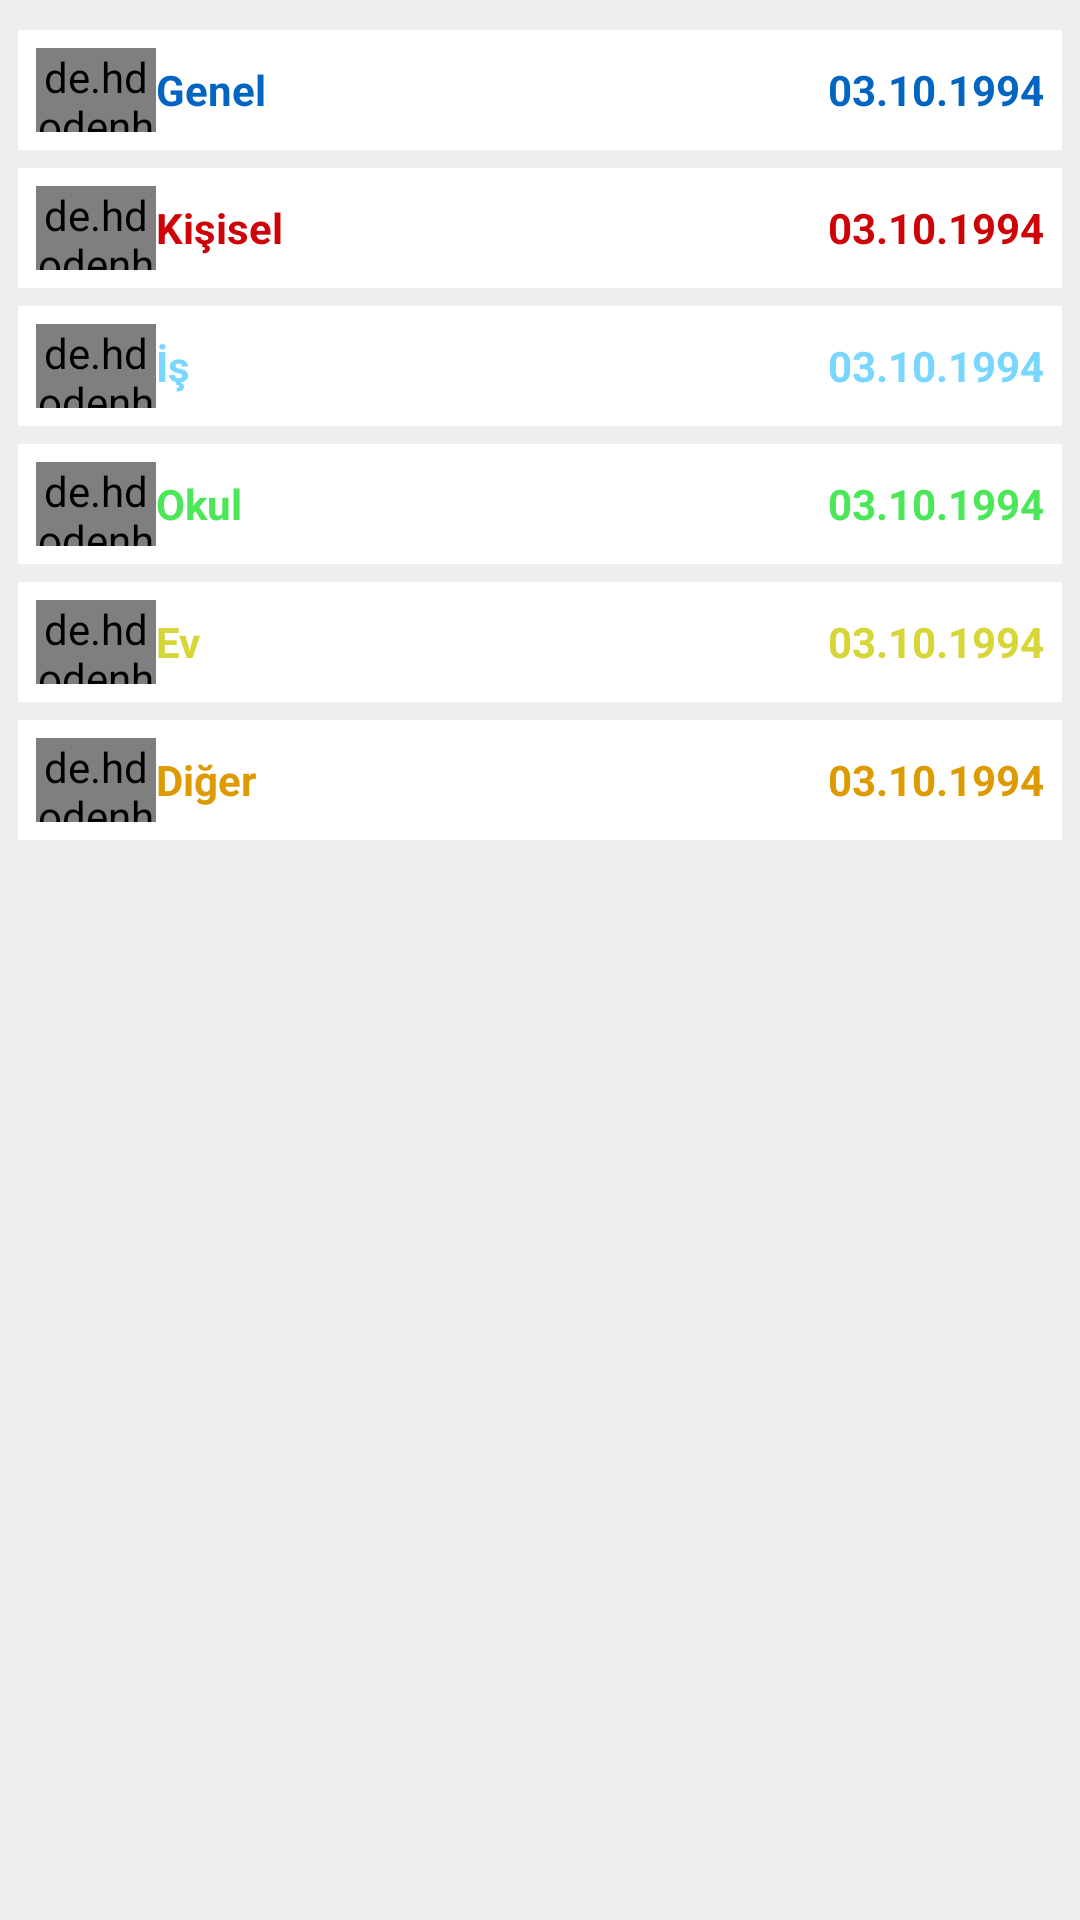

Write the Android layout XML for this screen, with the resource values it uses.
<!-- AndroidManifest.xml: application theme AppTheme -->
<!-- res/layout/tag_layout.xml -->
<?xml version="1.0" encoding="utf-8"?>
<LinearLayout xmlns:android="http://schemas.android.com/apk/res/android"
    android:layout_width="match_parent"
    android:layout_height="match_parent"
    android:orientation="vertical"
    android:background="#EEEEEE"
    >

    <RelativeLayout
        android:id="@+id/rlGenel"
        android:layout_width="match_parent"
        android:layout_height="40dp"
        android:layout_marginLeft="6dp"
        android:layout_marginRight="6dp"
        android:layout_marginTop="10dp"
        android:background="#FFF"
        android:onClick="tiklandi"
        android:padding="6dp">

        <de.hdodenhof.circleimageview.CircleImageView
            android:id="@+id/genelImage"
            android:layout_width="40dp"
            android:layout_height="40dp"
            android:src="@mipmap/genel" />

        <TextView
            android:id="@+id/tvThemeCountGenel"
            android:layout_width="wrap_content"
            android:layout_height="wrap_content"
            android:layout_alignParentEnd="true"
            android:layout_centerVertical="true"
            android:text="03.10.1994"
            android:textColor="@color/mavi"
            android:textSize="14sp"
            android:textStyle="bold" />

        <TextView
            android:layout_width="wrap_content"
            android:layout_height="wrap_content"
            android:layout_alignTop="@+id/tvThemeCountGenel"
            android:layout_toEndOf="@+id/genelImage"
            android:text="Genel"
            android:textColor="@color/mavi"
            android:textStyle="bold"
            android:textSize="14sp" />
    </RelativeLayout>

    <RelativeLayout
        android:id="@+id/rlKisisel"
        android:layout_width="match_parent"
        android:layout_height="40dp"
        android:layout_marginLeft="6dp"
        android:layout_marginRight="6dp"
        android:layout_marginTop="6dp"
        android:background="#FFF"
        android:onClick="tiklandi"
        android:padding="6dp">

        <de.hdodenhof.circleimageview.CircleImageView
            android:id="@+id/kisiselImage"
            android:layout_width="40dp"
            android:layout_height="40dp"
            android:src="@mipmap/kisisel" />

        <TextView
            android:id="@+id/tvThemeCountKisisel"
            android:layout_width="wrap_content"
            android:layout_height="wrap_content"
            android:layout_alignParentEnd="true"
            android:layout_centerVertical="true"
            android:text="03.10.1994"
            android:textColor="@color/kirmizi"
            android:textSize="14sp"
            android:textStyle="bold" />

        <TextView

            android:layout_width="wrap_content"
            android:layout_height="wrap_content"
            android:layout_alignTop="@+id/tvThemeCountKisisel"
            android:layout_toEndOf="@+id/kisiselImage"
            android:text="Kişisel"
            android:textColor="@color/kirmizi"
            android:textStyle="bold"
            android:textSize="14sp" />
    </RelativeLayout>

    <RelativeLayout
        android:id="@+id/rlIs"
        android:layout_width="match_parent"
        android:layout_height="40dp"
        android:onClick="tiklandi"
        android:layout_marginLeft="6dp"
        android:layout_marginRight="6dp"
        android:layout_marginTop="6dp"
        android:background="#FFF"
        android:padding="6dp">

        <de.hdodenhof.circleimageview.CircleImageView
            android:id="@+id/isImage"
            android:layout_width="40dp"
            android:layout_height="40dp"
            android:src="@mipmap/is" />

        <TextView
            android:id="@+id/tvThemeCountIs"
            android:layout_width="wrap_content"
            android:layout_height="wrap_content"
            android:layout_alignParentEnd="true"
            android:layout_centerVertical="true"
            android:text="03.10.1994"
            android:textColor="@color/turkuaz"
            android:textSize="14sp"
            android:textStyle="bold" />

        <TextView
            android:layout_width="wrap_content"
            android:layout_height="wrap_content"
            android:layout_alignBottom="@+id/tvThemeCountIs"
            android:layout_toEndOf="@+id/isImage"
            android:text="İş"
            android:textColor="@color/turkuaz"
            android:textStyle="bold"
            android:textSize="14sp" />
    </RelativeLayout>

    <RelativeLayout
        android:id="@+id/rlOkul"
        android:layout_width="match_parent"
        android:layout_height="40dp"
        android:layout_marginLeft="6dp"
        android:onClick="tiklandi"
        android:layout_marginRight="6dp"
        android:layout_marginTop="6dp"
        android:background="#FFF"
        android:padding="6dp">

        <de.hdodenhof.circleimageview.CircleImageView
            android:id="@+id/okulImage"
            android:layout_width="40dp"
            android:layout_height="40dp"
            android:src="@mipmap/okul" />

        <TextView
            android:id="@+id/tvThemeCountOkul"
            android:layout_width="wrap_content"
            android:layout_height="wrap_content"
            android:layout_alignParentEnd="true"
            android:layout_centerVertical="true"
            android:text="03.10.1994"
            android:textColor="@color/yesil"
            android:textSize="14sp"
            android:textStyle="bold" />

        <TextView

            android:layout_width="wrap_content"
            android:layout_height="wrap_content"
            android:layout_alignBottom="@+id/tvThemeCountOkul"
            android:layout_toEndOf="@+id/okulImage"
            android:text="Okul"
            android:textColor="@color/yesil"
            android:textStyle="bold"
            android:textSize="14sp" />
    </RelativeLayout>

    <RelativeLayout
        android:id="@+id/rlEv"
        android:layout_width="match_parent"
        android:layout_height="40dp"
        android:layout_marginLeft="6dp"
        android:onClick="tiklandi"
        android:layout_marginRight="6dp"
        android:layout_marginTop="6dp"
        android:background="#FFF"
        android:padding="6dp">

        <de.hdodenhof.circleimageview.CircleImageView
            android:id="@+id/evImage"
            android:layout_width="40dp"
            android:layout_height="40dp"
            android:src="@mipmap/ev" />

        <TextView
            android:id="@+id/tvThemeCountEv"
            android:layout_width="wrap_content"
            android:layout_height="wrap_content"
            android:layout_alignParentEnd="true"
            android:layout_centerVertical="true"
            android:text="03.10.1994"
            android:textColor="@color/sari"
            android:textSize="14sp"
            android:textStyle="bold" />

        <TextView

            android:layout_width="wrap_content"
            android:layout_height="wrap_content"
            android:layout_alignTop="@+id/tvThemeCountEv"
            android:layout_toEndOf="@+id/evImage"
            android:text="Ev"
            android:textColor="@color/sari"
            android:textStyle="bold"
            android:textSize="14sp" />
    </RelativeLayout>

    <RelativeLayout
        android:id="@+id/rlDiger"
        android:layout_width="match_parent"
        android:layout_height="40dp"
        android:layout_marginLeft="6dp"
        android:onClick="tiklandi"
        android:layout_marginRight="6dp"
        android:layout_marginTop="6dp"
        android:background="#FFF"
        android:padding="6dp">

        <de.hdodenhof.circleimageview.CircleImageView
            android:id="@+id/digerImage"
            android:layout_width="40dp"
            android:layout_height="40dp"
            android:src="@mipmap/diger" />

        <TextView
            android:id="@+id/tvThemeCountDiger"
            android:layout_width="wrap_content"
            android:layout_height="wrap_content"
            android:layout_alignParentEnd="true"
            android:layout_centerVertical="true"
            android:text="03.10.1994"
            android:textColor="@color/turuncu"
            android:textSize="14sp"
            android:textStyle="bold" />

        <TextView
            android:id="@+id/tvThemeName"
            android:layout_width="wrap_content"
            android:layout_height="wrap_content"
            android:layout_alignBottom="@+id/tvThemeCountDiger"
            android:layout_toEndOf="@+id/digerImage"
            android:text="Diğer"
            android:textColor="@color/turuncu"
            android:textStyle="bold"
            android:textSize="14sp" />
    </RelativeLayout>
</LinearLayout>
<!-- resources referenced by this layout -->
<resources>
  <color name="kirmizi">#cd0308</color>
  <color name="mavi">#0265c2</color>
  <color name="sari">#d6d638</color>
  <color name="turkuaz">#79d6ff</color>
  <color name="turuncu">#dd9b01</color>
  <color name="yesil">#4be758</color>
  <!-- mipmap diger: png bitmap (mipmap-hdpi, 1790 bytes) -->
  <!-- mipmap ev: png bitmap (mipmap-mdpi, 846 bytes) -->
  <!-- mipmap genel: png bitmap (mipmap-hdpi, 1766 bytes) -->
  <!-- mipmap is: png bitmap (mipmap-hdpi, 2651 bytes) -->
  <!-- mipmap kisisel: png bitmap (mipmap-hdpi, 1742 bytes) -->
  <!-- mipmap okul: png bitmap (mipmap-hdpi, 2502 bytes) -->
  <style name="AppTheme" parent="Theme.AppCompat.Light.DarkActionBar">
          
          <item name="colorPrimary">@color/colorPrimary</item>
          <item name="colorPrimaryDark">@color/colorPrimaryDark</item>
          <item name="colorAccent">@color/colorAccent</item>
          <item name="android:windowContentOverlay">@null</item>
      </style>
  <color name="colorPrimary">#29B6F6</color>
  <color name="colorPrimaryDark">#039BE5</color>
  <color name="colorAccent">#536DFE</color>
</resources>
